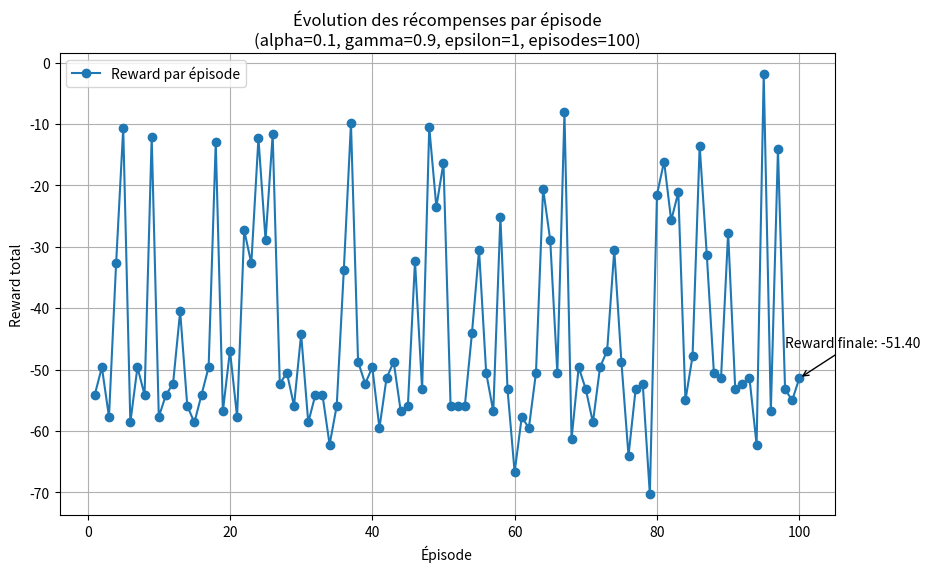

Write Python code to recreate this figure.
import numpy as np
import matplotlib.pyplot as plt
import time
# --- 1. Créer le labyrinthe ---
# 0: vide, 1: mur, 2: départ, 3: but
maze = np.array([
    [0, 0, 0, 1, 3],
    [1, 1, 0, 1, 0],
    [0, 0, 0, 0, 0],
    [0, 1, 1, 1, 0],
    [2, 0, 0, 0, 0]])
# --- 2. Environnement RL ---
class MazeEnv:
    def __init__(self, maze):
        self.maze = maze.copy()
        self.start_pos = tuple(np.argwhere(maze == 2)[0])
        self.goal_pos = tuple(np.argwhere(maze == 3)[0])
        self.reset()
    
    def reset(self):
        self.agent_pos = self.start_pos
        return self.agent_pos
    
    def step(self, action):
        moves = [(-1,0), (1,0), (0,-1), (0,1)] # haut, bas, gauche, droite
        move = moves[action]
        new_pos = (self.agent_pos[0] + move[0], self.agent_pos[1] + move[1])
        if not (0 <= new_pos[0] < self.maze.shape[0] and 0 <= new_pos[1] <self.maze.shape[1]):
            return self.agent_pos, -1, False
        if self.maze[new_pos] == 1:
            return self.agent_pos, -1, False
        self.agent_pos = new_pos
        if self.agent_pos == self.goal_pos:
            return self.agent_pos, 10, True
        return self.agent_pos, -0.1, False
    
    
# --- 3. Q-learning setup ---
env = MazeEnv(maze)
q_table = np.zeros((5, 5, 4)) # états (5x5), 4 actions
alpha = 0.1
gamma = 0.9
epsilon = 1
episodes = 100




# --- 4. Entraînement ---
rewards_per_episode = []  # Liste pour stocker les récompenses totales

for ep in range(episodes):
    state = env.reset()
    total_reward = 0
    steps = 0
    done = False
    print(f"\nÉpisode {ep+1}")
    while not done and steps < 100:
        if np.random.rand() < epsilon:
            action = np.random.randint(4)
        else:
            action = np.argmax(q_table[state[0], state[1]])
            
        next_state, reward, done = env.step(action)
        
        q_old = q_table[state[0], state[1], action]
        q_next = np.max(q_table[next_state[0], next_state[1]])
        q_table[state[0], state[1], action] = q_old + alpha * (reward + gamma * q_next - q_old)
        
        state = next_state
        total_reward += reward
        steps += 1
    rewards_per_episode.append(total_reward)  # Enregistrer la récompense totale
    print(f" Terminé en {steps} étapes | Reward total = {round(total_reward, 2)}")

# --- 5. Politique finale ---
print("\n Politique finale (meilleure action par case) :")
action_map = ['↑', '↓', '←', '→']
policy = np.full((5, 5), ' ')
for i in range(5):
    for j in range(5):
        if maze[i, j] == 1:
            policy[i, j] = '█'
        elif maze[i, j] == 3:
            policy[i, j] = '🎯'
        elif maze[i, j] == 2:
            policy[i, j] = 'S'
        else:
            best_a = np.argmax(q_table[i, j])
            policy[i, j] = action_map[best_a]
print(policy)


# --- 6. Tracer la courbe reward/épisode ---
plt.figure(figsize=(10, 6))

# Ajouter les hyperparamètres dans le titre
plt.plot(range(1, episodes + 1), rewards_per_episode, marker='o', label='Reward par épisode')
plt.title(f"Évolution des récompenses par épisode\n"
          f"(alpha={alpha}, gamma={gamma}, epsilon={epsilon}, episodes={episodes})")
plt.xlabel('Épisode')
plt.ylabel('Reward total')
plt.grid()
plt.legend()

# Afficher la reward finale sur la courbe
final_reward = rewards_per_episode[-1]
plt.annotate(f"Reward finale: {final_reward:.2f}",
             xy=(episodes, final_reward),
             xytext=(episodes - 2, final_reward + 5),
             arrowprops=dict(facecolor='black', arrowstyle='->'),
             fontsize=10)

plt.show()